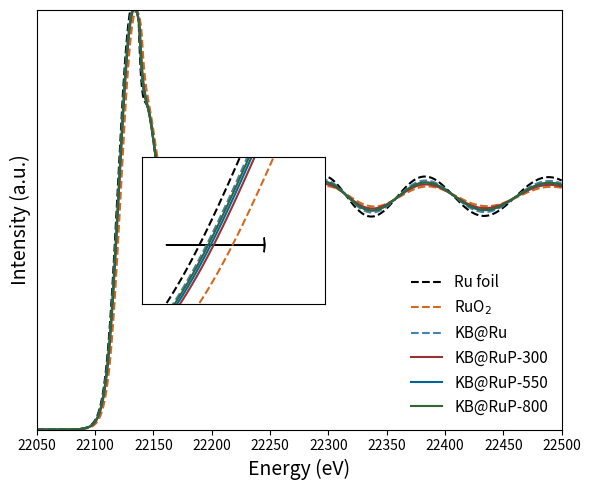

Write the Python code that produced this figure.
import matplotlib.pyplot as plt
import numpy as np

# --- Data Simulation ---
energy = np.linspace(22050, 22500, 500)
edge_pos = 22117 # Ru K-edge approx

def xanes_model(e, edge, shift=0, osc_amp=0.05, osc_freq=0.05):
    # Step function
    step = 0.5 * (1 + np.tanh((e - (edge + shift)) / 10))
    # White line peak
    peak = 0.8 * np.exp(-((e - (edge + shift + 15))**2) / (2 * 10**2))
    # Oscillations (EXAFS)
    k = np.sqrt(np.maximum(0, e - (edge+shift) - 20)) * 0.51
    osc = osc_amp * np.sin(2 * k * 2 + 1) * np.exp(-0.02*k) * step

    return step + peak + osc

# References
y_rufoil = xanes_model(energy, edge_pos, shift=0, osc_amp=0.1) # Black Dash
y_ruo2 = xanes_model(energy, edge_pos, shift=2.5, osc_amp=0.05) # Orange Dash
y_kbru = xanes_model(energy, edge_pos, shift=0.5, osc_amp=0.08) # Blue Dash

# Samples
y_300 = xanes_model(energy, edge_pos, shift=1.0, osc_amp=0.06) # Red
y_550 = xanes_model(energy, edge_pos, shift=0.8, osc_amp=0.07) # Blue
y_800 = xanes_model(energy, edge_pos, shift=0.6, osc_amp=0.07) # Green

# --- Plotting ---
fig, ax = plt.subplots(figsize=(6, 5), dpi=150)

# Plots
ax.plot(energy, y_rufoil, 'k--', label='Ru foil', lw=1.5)
ax.plot(energy, y_ruo2, '--', color='#D2691E', label='RuO$_2$', lw=1.5)
ax.plot(energy, y_kbru, '--', color='#4682B4', label='KB@Ru', lw=1.5)

ax.plot(energy, y_300, '-', color='#993333', label='KB@RuP-300', lw=1.5)
ax.plot(energy, y_550, '-', color='#006699', label='KB@RuP-550', lw=1.5)
ax.plot(energy, y_800, '-', color='#336633', label='KB@RuP-800', lw=1.5)

# Styling
ax.set_xlabel('Energy (eV)', fontsize=14)
ax.set_ylabel('Intensity (a.u.)', fontsize=14)
ax.set_xlim(22050, 22500)
ax.set_ylim(0, 1.8)
ax.set_yticks([])

# Legend
ax.legend(frameon=False, loc='lower right', fontsize=11)

# Inset Zoom
ax_ins = ax.inset_axes([0.2, 0.3, 0.35, 0.35])
# Plot fit range
e_zoom = np.linspace(22100, 22140, 100)
ax_ins.plot(e_zoom, xanes_model(e_zoom, edge_pos, 0, 0.1), 'k--', lw=1.5) # Ru
ax_ins.plot(e_zoom, xanes_model(e_zoom, edge_pos, 2.5, 0.05), '--', color='#D2691E', lw=1.5) # RuO2
ax_ins.plot(e_zoom, xanes_model(e_zoom, edge_pos, 0.5, 0.08), '--', color='#4682B4', lw=1.5) # KB@Ru

ax_ins.plot(e_zoom, xanes_model(e_zoom, edge_pos, 1.0, 0.06), '-', color='#993333', lw=1.5)
ax_ins.plot(e_zoom, xanes_model(e_zoom, edge_pos, 0.8, 0.07), '-', color='#006699', lw=1.5)
ax_ins.plot(e_zoom, xanes_model(e_zoom, edge_pos, 0.6, 0.07), '-', color='#336633', lw=1.5)

ax_ins.set_xlim(22110, 22125)
ax_ins.set_ylim(0.4, 0.9)
ax_ins.set_xticks([])
ax_ins.set_yticks([])

# Arrow in Inset
ax_ins.arrow(22112, 0.6, 8, 0, head_width=0.05, color='black')

# Connection lines (Optional)
# from matplotlib.patches import ConnectionPatch
# ... omitted for simplicity

plt.tight_layout()
plt.show()
